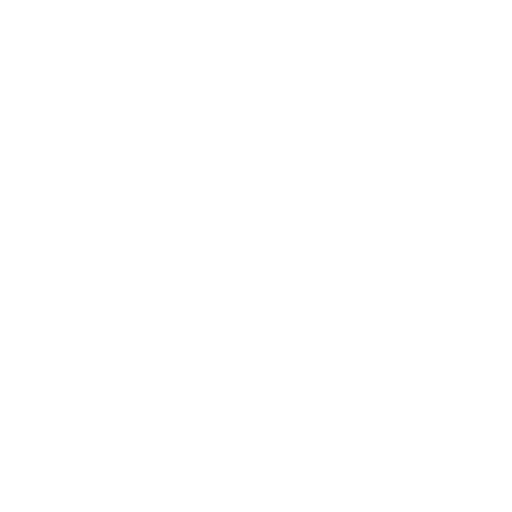
t = 0.00 s
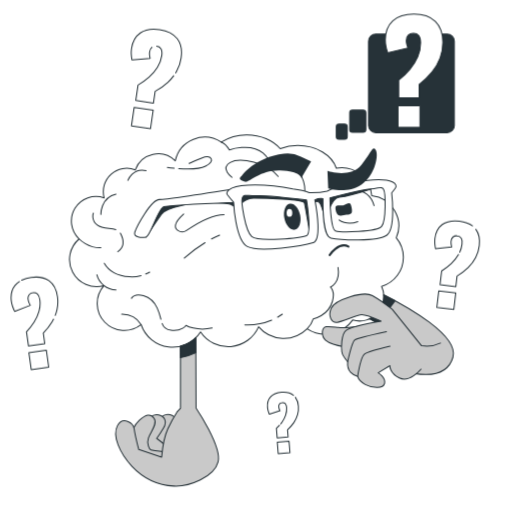
t = 1.15 s
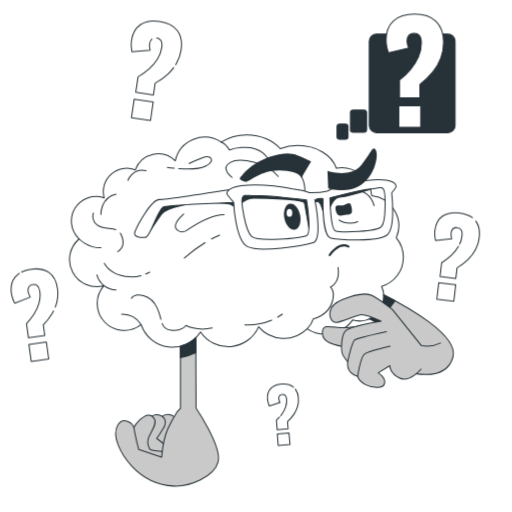
t = 2.35 s
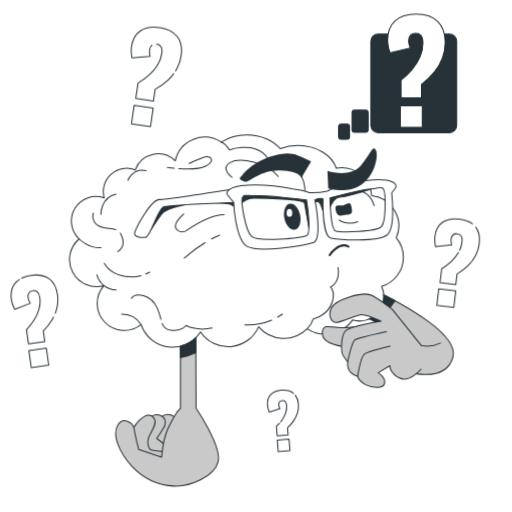
t = 3.55 s
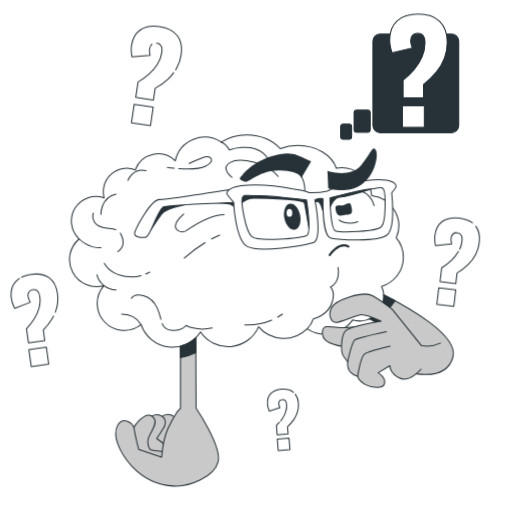
t = 4.60 s
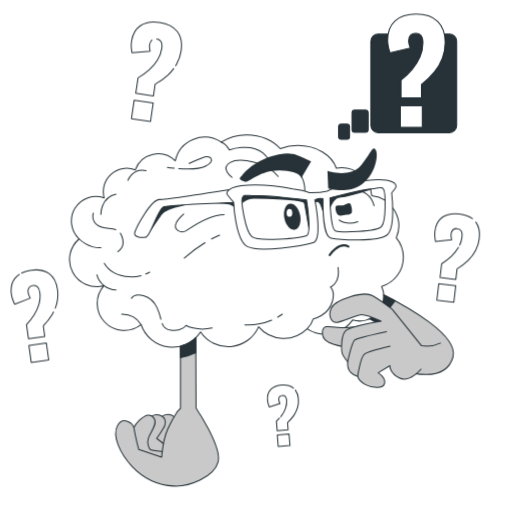
t = 5.80 s

The animated SVG that drew these frames (rendered in a browser with its animation timeline set to each time). Animation: 4 CSS @keyframes rules; one cycle of 7.00 s, repeats indefinitely.

<svg class="animated" id="freepik_stories-curiosity-brain" xmlns="http://www.w3.org/2000/svg" viewBox="0 0 500 500" version="1.1" xmlns:xlink="http://www.w3.org/1999/xlink" xmlns:svgjs="http://svgjs.com/svgjs"><style>svg#freepik_stories-curiosity-brain:not(.animated) .animable {opacity: 0;}svg#freepik_stories-curiosity-brain.animated #freepik--Symbols--inject-77 {animation: 1s 1 forwards cubic-bezier(.36,-0.01,.5,1.38) fadeIn,3s Infinite  linear floating;animation-delay: 0s,1s;}svg#freepik_stories-curiosity-brain.animated #freepik--Brain--inject-77 {animation: 1s 1 forwards cubic-bezier(.36,-0.01,.5,1.38) slideDown;animation-delay: 0s;}svg#freepik_stories-curiosity-brain.animated #freepik--speech-bubble--inject-77 {animation: 1s 1 forwards cubic-bezier(.36,-0.01,.5,1.38) fadeIn,6s Infinite  linear shake;animation-delay: 0s,1s;}            @keyframes fadeIn {                0% {                    opacity: 0;                }                100% {                    opacity: 1;                }            }                    @keyframes floating {                0% {                    opacity: 1;                    transform: translateY(0px);                }                50% {                    transform: translateY(-10px);                }                100% {                    opacity: 1;                    transform: translateY(0px);                }            }                    @keyframes slideDown {                0% {                    opacity: 0;                    transform: translateY(-30px);                }                100% {                    opacity: 1;                    transform: translateY(0);                }            }                    @keyframes shake {                10%, 90% {                    transform: translate3d(-1px, 0, 0);                  }                  20%, 80% {                    transform: translate3d(2px, 0, 0);                  }                  30%, 50%, 70% {                    transform: translate3d(-4px, 0, 0);                  }                  40%, 60% {                    transform: translate3d(4px, 0, 0);                  }            }        </style><g id="freepik--background-simple--inject-77" class="animable" style="transform-origin: 243.194px 265.769px;"><path d="M474.49,209.51c-1.75-18.91-1.94-35.65-10.77-53.56-7.08-14.38-15-28.93-25.77-41.52C405,76,353.31,58.86,299.52,57.11c-88.18-2.86-174,46.21-203.51,119-4.76,11.76-12.59,21.67-21.45,31-.92-.48-1.45-1.79-1.45-4.05,0-20.09-26.08,2.38-30.17,7.85C-9.94,281.74,1.44,398.2,89.57,443.48c36.19,18.59,76.3,27.52,117.92,30.43,37.86,2.64,78.87-2.34,107.43-26,24.74-20.51,33.17-51,53.85-73.54-1.66,2.87-5.83,11.06-5.77,20.74.08,12.07,35,7.22,70.78-46C467.32,299.06,478.48,252.74,474.49,209.51Z" style="fill: rgb(255, 255, 255); transform-origin: 243.194px 265.769px;" id="elgevw2iagidc" class="animable"></path><g id="elwrp0kxldzz"><path d="M474.49,209.51c-1.75-18.91-1.94-35.65-10.77-53.56-7.08-14.38-15-28.93-25.77-41.52C405,76,353.31,58.86,299.52,57.11c-88.18-2.86-174,46.21-203.51,119-4.76,11.76-12.59,21.67-21.45,31-.92-.48-1.45-1.79-1.45-4.05,0-20.09-26.08,2.38-30.17,7.85C-9.94,281.74,1.44,398.2,89.57,443.48c36.19,18.59,76.3,27.52,117.92,30.43,37.86,2.64,78.87-2.34,107.43-26,24.74-20.51,33.17-51,53.85-73.54-1.66,2.87-5.83,11.06-5.77,20.74.08,12.07,35,7.22,70.78-46C467.32,299.06,478.48,252.74,474.49,209.51Z" style="fill: rgb(255, 255, 255); opacity: 0.7; transform-origin: 243.194px 265.769px;" class="animable"></path></g></g><g id="freepik--Symbols--inject-77" class="animable" style="transform-origin: 239.574px 236.735px;"><path d="M148.4,47.1a6.39,6.39,0,0,0-2.24,4.32,12.62,12.62,0,0,0-.08,3.39q.19,1.53.54,3.24l-17.75,1.46a46.89,46.89,0,0,1-.67-5.64,28.55,28.55,0,0,1,.29-5.63Q130,38,137.09,33.09t18.78-3.16q11.79,1.72,17.26,8.85t3.79,18.57a38.64,38.64,0,0,1-4.29,13c-.31.57-.64,1.14-1,1.7m-2,2.93a45.32,45.32,0,0,1-5.63,6.29,62.92,62.92,0,0,1-12.46,8.91l-1.67,11.45-17.29-2.52L134.83,84a62.49,62.49,0,0,0,10.8-7.72,44.23,44.23,0,0,0,8.22-9.72A29.5,29.5,0,0,0,158,55.19c.42-2.88.2-5-.66-6.48A5.71,5.71,0,0,0,153,46.1M128.4,123.88l2.65-18.1,18.58,2.71L147,126.6Z" style="fill: none; stroke: rgb(38, 50, 56); stroke-linecap: round; stroke-linejoin: round; transform-origin: 152.741px 78.0351px;" id="ela8oohgdiv7" class="animable"></path><path d="M449,247.19a26.06,26.06,0,0,0,2.21-7.89q.47-3.86-.75-5.75a5,5,0,0,0-3.92-2.2,5.16,5.16,0,0,0-4.08,1,5.6,5.6,0,0,0-1.89,3.9,11.25,11.25,0,0,0,0,3c.14.9.33,1.85.57,2.87l-15.77,1.74a40.78,40.78,0,0,1-.73-5,25.75,25.75,0,0,1,.11-5q1.08-9.18,7.28-13.69t16.63-3.28q7.91.93,12.71,4.65m3.32,3.37q4.53,6.1,3.38,15.85a34,34,0,0,1-3.49,11.65,38.14,38.14,0,0,1-7.36,9.93,56.75,56.75,0,0,1-10.86,8.25l-1.2,10.23L429.75,279l1.58-13.47a55.11,55.11,0,0,0,9.41-7.14,39.19,39.19,0,0,0,7.08-8.86m-21.21,51.64,1.9-16.18,16.6,1.95-1.9,16.18Z" style="fill: none; stroke: rgb(38, 50, 56); stroke-linecap: round; stroke-linejoin: round; transform-origin: 446.435px 259.873px;" id="elrxp54zulnyp" class="animable"></path><path d="M21.2,274.56a31.6,31.6,0,0,1,9.31-2.66q10.86-1.51,17.51,3.36t8.12,15.41a35.39,35.39,0,0,1-.44,12.55A38.23,38.23,0,0,1,54,308.93m-1.72,3.79c-.4.79-.84,1.56-1.29,2.33a58.09,58.09,0,0,1-8.7,11.08l1.47,10.53-15.9,2.22L25.88,325a57.22,57.22,0,0,0,7.54-9.6,40.5,40.5,0,0,0,4.75-10.68,27.19,27.19,0,0,0,.75-11.12c-.37-2.65-1.13-4.49-2.26-5.54a5.2,5.2,0,0,0-4.49-1.18A5.39,5.39,0,0,0,28.35,289a5.82,5.82,0,0,0-.86,4.39,11.39,11.39,0,0,0,.8,3c.38.86.81,1.77,1.31,2.72L14.32,305a41.15,41.15,0,0,1-2-4.81,26.15,26.15,0,0,1-1.2-5q-1.32-9.45,3.68-15.57a18,18,0,0,1,4.16-3.69m11.56,86-2.32-16.66,17.08-2.38,2.32,16.65Z" style="fill: none; stroke: rgb(38, 50, 56); stroke-linecap: round; stroke-linejoin: round; transform-origin: 33.6736px 316.736px;" id="elypsyrosl7ae" class="animable"></path><path d="M274.27,414.82c.41-.52.8-1.05,1.18-1.58A27.06,27.06,0,0,0,279,406.3a18.17,18.17,0,0,0,.93-7.37,6.17,6.17,0,0,0-1.29-3.78,3.49,3.49,0,0,0-3-1,3.58,3.58,0,0,0-2.62,1.23,3.91,3.91,0,0,0-.74,2.89,7.51,7.51,0,0,0,.42,2c.21.59.47,1.21.77,1.86l-10.41,3.31a26.48,26.48,0,0,1-1.17-3.28,17.09,17.09,0,0,1-.61-3.4q-.51-6.34,3-10.23t10.79-4.47q7.28-.6,11.53,2.91m1.89,2a16.11,16.11,0,0,1,2.92,8.6,23.43,23.43,0,0,1-.77,8.34,26.48,26.48,0,0,1-3.62,7.7,38.47,38.47,0,0,1-6.22,7l.58,7.07-10.68.87-.76-9.3a39.19,39.19,0,0,0,2.93-3M271.71,444l-.91-11.18,11.47-.94.91,11.18Z" style="fill: none; stroke: rgb(38, 50, 56); stroke-linecap: round; stroke-linejoin: round; transform-origin: 276.358px 413.986px;" id="elk8g2jgfw7r" class="animable"></path></g><g id="freepik--Brain--inject-77" class="animable animator-active" style="transform-origin: 255.353px 303.164px;"><path d="M393.88,251.24a29.46,29.46,0,0,0-6.94-19A29.58,29.58,0,0,0,363,191.09a29.56,29.56,0,0,0-34.61-26.87c-4.32-12.75-19.48-22.16-37.53-22.16a48.64,48.64,0,0,0-17.23,3.08c-6.92-8.11-18.89-13.48-32.52-13.48A46.26,46.26,0,0,0,216,138.74a29.4,29.4,0,0,0-44.86,18.35,23.74,23.74,0,0,0-39,8.74,22.85,22.85,0,0,0-30.43,27.38A24,24,0,0,0,77.24,233.3,26.46,26.46,0,0,0,101.35,279a26.45,26.45,0,0,0,36.47,38,32.42,32.42,0,0,0,58,7.09,32.42,32.42,0,0,0,56.69-5A32.4,32.4,0,0,0,299.91,321a32.41,32.41,0,0,0,44.44-8.52,23.74,23.74,0,0,0,28.29-32.84A29.59,29.59,0,0,0,393.88,251.24Z" style="fill: rgb(255, 255, 255); stroke: rgb(38, 50, 56); stroke-linecap: round; stroke-linejoin: round; transform-origin: 230.886px 235.337px;" id="el3cw9ejhw9u" class="animable"></path><path d="M343.33,202.47c1.36,7-.74,6.43-5,7.26s-9.09,2.76-10.45-4.27,2.94-4.17,7.21-5S342,195.44,343.33,202.47Z" style="fill: rgb(38, 50, 56); transform-origin: 335.683px 204.539px;" id="elsq78l4nqgj9" class="animable"></path><path d="M331.17,214.89s7.21,5.69,18.22,1.51" style="fill: none; stroke: rgb(38, 50, 56); stroke-linecap: round; stroke-linejoin: round; transform-origin: 340.28px 216.412px;" id="el5nrafga6qp" class="animable"></path><path d="M321.9,249s9.18-13.52,18.35-8.21" style="fill: none; stroke: rgb(38, 50, 56); stroke-linecap: round; stroke-linejoin: round; stroke-width: 2px; transform-origin: 331.075px 244.277px;" id="elwg57b8m657d" class="animable"></path><path d="M293.15,210.15c1.36,7-1,13.39-5.26,14.22s-8.83-4.2-10.19-11.23,1-13.39,5.26-14.22S291.79,203.12,293.15,210.15Z" style="fill: rgb(38, 50, 56); transform-origin: 285.425px 211.645px;" id="elkb2i3kllrt" class="animable"></path><ellipse cx="282.66" cy="207.84" rx="2.77" ry="3.8" style="fill: rgb(255, 255, 255); transform-origin: 282.66px 207.84px;" id="elmxyhw6brrcd" class="animable"></ellipse><path d="M216,138.74s4.32,1.44,8,7.64c0,0,20.85-7.28,32.87,3.1,8.75,7.56,6.82,15.5,6.82,15.5A28.62,28.62,0,0,1,286,164.4c12.13,4.77,11.69,21.66,11.69,21.66" style="fill: none; stroke: rgb(38, 50, 56); stroke-linecap: round; stroke-linejoin: round; transform-origin: 256.846px 162.4px;" id="elvz8zkrqcl2d" class="animable"></path><path d="M299.91,321a21.74,21.74,0,0,0,6-9.67s14.26-2.48,18.6-16.74c3.12-10.24-1.86-14.26-1.86-14.26s9.92-3.72,7.44-19.23" style="fill: none; stroke: rgb(38, 50, 56); stroke-linecap: round; stroke-linejoin: round; transform-origin: 315.199px 291.05px;" id="el0top1p6x6x9h" class="animable"></path><path d="M98.49,209.44s-.43-16.45,14.72-19.92" style="fill: none; stroke: rgb(38, 50, 56); stroke-linecap: round; stroke-linejoin: round; transform-origin: 105.849px 199.48px;" id="ell9v8kv8spl" class="animable"></path><path d="M124.91,176.1s4.76-12.56,17.75-9.53" style="fill: none; stroke: rgb(38, 50, 56); stroke-linecap: round; stroke-linejoin: round; transform-origin: 133.785px 171.099px;" id="elsmo2mkwgp5" class="animable"></path><path d="M94.59,268.34a19.77,19.77,0,0,0,18.62,14.73" style="fill: none; stroke: rgb(38, 50, 56); stroke-linecap: round; stroke-linejoin: round; transform-origin: 103.9px 275.705px;" id="elah0cwje6pb" class="animable"></path><path d="M157.15,311.7a63.55,63.55,0,0,0-3.66-10.88c-6.06-13.42-21.22-15.59-25.12-9.53" style="fill: none; stroke: rgb(38, 50, 56); stroke-linecap: round; stroke-linejoin: round; transform-origin: 142.76px 299.89px;" id="elk470dye8em" class="animable"></path><path d="M137.82,317a21.88,21.88,0,0,0-19-10.12" style="fill: none; stroke: rgb(38, 50, 56); stroke-linecap: round; stroke-linejoin: round; transform-origin: 128.32px 311.937px;" id="elnc5cqt1vsu" class="animable"></path><path d="M207.19,320.31c-15.59,3.47-25.55-2.6-25.55-2.6s-3.9,6.07-14.73,4.77c-5.53-.67-7.33-2.8-8.58-6.52" style="fill: none; stroke: rgb(38, 50, 56); stroke-linecap: round; stroke-linejoin: round; transform-origin: 182.76px 319.311px;" id="el62c2y5ndf5" class="animable"></path><path d="M117.54,227.63c3.47,6.5,4.33,13.43-2.59,18.19" style="fill: none; stroke: rgb(38, 50, 56); stroke-linecap: round; stroke-linejoin: round; transform-origin: 117.559px 236.725px;" id="eli5o0p2c8i2" class="animable"></path><path d="M91.13,208.14s-2.6,6.5,3.89,11.7c4.72,3.77,12.65,2.75,18,4.4" style="fill: none; stroke: rgb(38, 50, 56); stroke-linecap: round; stroke-linejoin: round; transform-origin: 101.818px 216.19px;" id="el1wt6b9twucw" class="animable"></path><path d="M77.24,233.3s8.69,9.06,21.25,8.62" style="fill: none; stroke: rgb(38, 50, 56); stroke-linecap: round; stroke-linejoin: round; transform-origin: 87.865px 237.618px;" id="ellx3b20v2pw" class="animable"></path><path d="M174.55,164.64c8.64.57,20.14.6,26.14-2.4,10.4-5.2,5.63-11.69-3.89-7.8s-12.13,5.2-12.13,5.2" style="fill: none; stroke: rgb(38, 50, 56); stroke-linecap: round; stroke-linejoin: round; transform-origin: 190.553px 159.097px;" id="elyxvt64p7i8m" class="animable"></path><path d="M163.45,163.54s2.66.38,6.62.75" style="fill: none; stroke: rgb(38, 50, 56); stroke-linecap: round; stroke-linejoin: round; transform-origin: 166.76px 163.915px;" id="elchz9le7kwi6" class="animable"></path><path d="M353.14,186.92s9.09,2.17,12.12,13.86" style="fill: none; stroke: rgb(38, 50, 56); stroke-linecap: round; stroke-linejoin: round; transform-origin: 359.2px 193.85px;" id="elf6djeuh23c5" class="animable"></path><path d="M271.18,309.65q2.26-1.29,4.49-2.86" style="fill: none; stroke: rgb(38, 50, 56); stroke-linecap: round; stroke-linejoin: round; transform-origin: 273.425px 308.22px;" id="eluid4am3evo9" class="animable"></path><path d="M239.11,317.17a60.28,60.28,0,0,0,26.14-4.61" style="fill: none; stroke: rgb(38, 50, 56); stroke-linecap: round; stroke-linejoin: round; transform-origin: 252.18px 314.899px;" id="elz99j6ekx4he" class="animable"></path><path d="M137.7,269.14a33.93,33.93,0,0,1-11.44,1.08c-11.29-.9-19.42-4.51-24.38-13.09" style="fill: none; stroke: rgb(38, 50, 56); stroke-linecap: round; stroke-linejoin: round; transform-origin: 119.79px 263.724px;" id="el3ku3rpril6p" class="animable"></path><path d="M206.57,233.35c2.49-1.32,5.1-2.61,7.82-3.8" style="fill: none; stroke: rgb(38, 50, 56); stroke-linecap: round; stroke-linejoin: round; transform-origin: 210.48px 231.45px;" id="elmw1zlg44blr" class="animable"></path><path d="M180,252.09A130.39,130.39,0,0,1,200.19,237" style="fill: none; stroke: rgb(38, 50, 56); stroke-linecap: round; stroke-linejoin: round; transform-origin: 190.095px 244.545px;" id="elv1maqixzmx" class="animable"></path><path d="M218.78,209.52c-12.72,0-29.63,10.69-36.43,15.38a7.69,7.69,0,0,1-8.89,0c-3.07-2.27-4.34-6.87,5.87-16" style="fill: none; stroke: rgb(38, 50, 56); stroke-linecap: round; stroke-linejoin: round; transform-origin: 195.019px 217.607px;" id="eldsdf6mo72om" class="animable"></path><path d="M146.12,265.71a28,28,0,0,1-3.78,1.86" style="fill: none; stroke: rgb(38, 50, 56); stroke-linecap: round; stroke-linejoin: round; transform-origin: 144.23px 266.64px;" id="eliq76xz55qli" class="animable"></path><path d="M226.47,173.17s-11.74-8.58-1.81-14.45,36.57.45,47,13.54" style="fill: none; stroke: rgb(38, 50, 56); stroke-linecap: round; stroke-linejoin: round; transform-origin: 246.166px 164.844px;" id="elfw2fivxuqca" class="animable"></path><path d="M149.53,435.8s-5.21-11.23.4-19.25,9.63-13.25,16-11.64,8,6.82,4.82,12.44A114.71,114.71,0,0,1,164,427.78s11.18,7.93,10.78,11.54-7.63,8-11.24,7.63S150.33,437.81,149.53,435.8Z" style="fill: rgb(201, 201, 201); stroke: rgb(38, 50, 56); stroke-linecap: round; stroke-linejoin: round; transform-origin: 161.06px 425.795px;" id="elxlnf79bzwnq" class="animable"></path><path d="M138.6,436.14s-5.21-11.24.41-19.26,9.63-13.24,16-11.64,8,6.82,4.82,12.44a113,113,0,0,1-6.82,10.43s11.18,7.93,10.78,11.54-7.63,8-11.24,7.63S139.41,438.14,138.6,436.14Z" style="fill: rgb(201, 201, 201); stroke: rgb(38, 50, 56); stroke-linecap: round; stroke-linejoin: round; transform-origin: 150.101px 426.127px;" id="el8mt332oif" class="animable"></path><path d="M127.65,441s-3.82-19.2,8.36-30.47c6.13-5.66,10.9-7.24,14.51-2s-3.61,13.64-5.61,19.26,1.2,11.24,2.4,11.64,14.05,2,14.05,2,4.81,24.08-3.61,24.08S128.06,449.36,127.65,441Z" style="fill: rgb(201, 201, 201); stroke: rgb(38, 50, 56); stroke-linecap: round; stroke-linejoin: round; transform-origin: 144.905px 435.422px;" id="el3ggzb107z8p" class="animable"></path><path d="M191.17,329.75a32.28,32.28,0,0,1-14.94,8.32v60.59l-3.46,3.74a132.8,132.8,0,0,0-8.94,16.39c-4.47,9.68-6,27.55-6,27.55l-22.35-7.44s-3.72-14.16-4.46-20.11-11.18-12.67-16.39-3,2.23,26.81,14.15,39.47,26.07,18.62,41,19.37S209.23,465.88,213,451s-21.53-52.46-21.53-52.46Z" style="fill: rgb(201, 201, 201); stroke: rgb(38, 50, 56); stroke-linecap: round; stroke-linejoin: round; transform-origin: 163.162px 402.211px;" id="el73jtypuitl6" class="animable"></path><path d="M176.23,338.07v11.28a59,59,0,0,0,15-4.86l-.06-14.74A32.28,32.28,0,0,1,176.23,338.07Z" style="fill: rgb(38, 50, 56); stroke: rgb(38, 50, 56); stroke-linecap: round; stroke-linejoin: round; transform-origin: 183.73px 339.55px;" id="elaqu3j21130j" class="animable"></path><path d="M374.81,287.92c.05.59.08,1.19.08,1.8a23.75,23.75,0,0,1-13.84,21.58c16.1,8.75,40.81,23,42.17,28.81,2,8.63-16.25-2-16.25-2l8.63,24.38s39.11,13.2,46.73-13.72C448.34,327.51,396.83,299,374.81,287.92Z" style="fill: rgb(201, 201, 201); stroke: rgb(38, 50, 56); stroke-linecap: round; stroke-linejoin: round; transform-origin: 401.932px 326.823px;" id="el520qc5kri2o" class="animable"></path><path d="M374.89,289.72a23.74,23.74,0,0,1-13.84,21.58c4.49,2.44,9.64,5.3,14.78,8.3-.1-1.77,0-6.73,2.77-14.17a36,36,0,0,1,7.17-11.78c-4.09-2.22-7.82-4.15-11-5.73C374.86,288.51,374.89,289.11,374.89,289.72Z" style="fill: rgb(38, 50, 56); stroke: rgb(38, 50, 56); stroke-linecap: round; stroke-linejoin: round; transform-origin: 373.41px 303.76px;" id="el7c1b7yp90q9" class="animable"></path><path d="M375.06,314.86s-35.25,6.07-44.72,4.93-15.16-2.65-15.54,4.55,5.3,9.85,10.61,11.75,17.43,3.79,20.46,3.41,33.36-.76,35.63-9.86S380,313.73,375.06,314.86Z" style="fill: rgb(201, 201, 201); stroke: rgb(38, 50, 56); stroke-linecap: round; stroke-linejoin: round; transform-origin: 348.479px 327.143px;" id="eliw8n1fmnqsa" class="animable"></path><path d="M411.11,360.51s-11.46,13.75-21.2,8.6-9.17-12-9.17-12L369.29,364s7.44,4.58,6.3,10.31-12.61,4.59-18.91,1.15-7.45-8-7.45-8a14,14,0,0,1-6.87-4c-3.44-3.44-2.87-10.32-2.87-10.32s-5.15-5.72-5.73-9.74-.57-16.61,4-20.62,34.38-9.17,34.38-9.17-14.32-6.3-18.91-6.3-18.9,6.87-24.06,7.45S320,309,323.45,300.93,355,283.74,363.72,288.7,383,302.07,383,302.07l28.64,35.53A31,31,0,0,0,430.14,335" style="fill: rgb(201, 201, 201); stroke: rgb(38, 50, 56); stroke-linecap: round; stroke-linejoin: round; transform-origin: 376.15px 332.808px;" id="elr2qea9g4yyk" class="animable"></path><path d="M339.49,353.06S343.8,334,346.34,332s31-8.12,31-8.12" style="fill: none; stroke: rgb(38, 50, 56); stroke-linecap: round; stroke-linejoin: round; transform-origin: 358.415px 338.47px;" id="elo38t28176r" class="animable"></path><path d="M349.23,367.39s3.2-19.15,6.76-21.69,24.88-7.62,24.88-7.62" style="fill: none; stroke: rgb(38, 50, 56); stroke-linecap: round; stroke-linejoin: round; transform-origin: 365.05px 352.735px;" id="elkopi5m2qrp" class="animable"></path><path d="M142.54,231.51s12.25-18.67,15.28-22.56,11.22-6.47,19-8.2,21.6-3,21.6-3,23.31.43,26.34,1.72a38.58,38.58,0,0,1,6.47,3.89s6.48-9.93,16.41-9.93,48.8.86,49.66,4.75,5.18,28.93,5.18,28.93,0-28.93,2.16-29.36,6.05-3,8.21,1.29,5.61,18.14,5.61,18.14,3-23.32,12.95-24.62,30.74-7.95,30.74-7.95l-.94-3.7-39,12.32s-8.51-2.39-15-2.39-13,.43-13,.43-41.46-6.05-51.39-4.75a67.69,67.69,0,0,0-18.13,5.18s-55.71,4.75-58.3,5.18-15.54,3.46-18.13,7.78S142.54,231.51,142.54,231.51Z" style="fill: rgb(38, 50, 56); stroke: rgb(38, 50, 56); stroke-linecap: round; stroke-linejoin: round; transform-origin: 252.345px 206.21px;" id="elyb0mf2xza3" class="animable"></path><path d="M234.21,183.49s-70.28,11.35-78.57,11.35-22.26,26.63-24,31.86,6.55,5.68,10.91,4.81,11.79-27.94,17.47-29.69,68.15-4.25,68.15-4.25Z" style="fill: rgb(255, 255, 255); stroke: rgb(38, 50, 56); stroke-linecap: round; stroke-linejoin: round; transform-origin: 182.807px 207.675px;" id="el6ueruiofhdr" class="animable"></path><path d="M364.34,175.57A132.74,132.74,0,0,0,331.86,182s-7.58,1.9-12.45,4.65c-6.42,1.61-14.77,1.61-17.36,1.56-6.19-2.48-16.07-3.64-16.07-3.64s-22.6-4.68-44-3.75-20.82,8.1-20,9.25c1.17,1.56,6.15,7.5,6.15,7.5s1.61,37.16,13.39,43.2,55.14-.93,64.24-3.72c8.2-2.51,3.87-30.52,1.69-41.94a15.52,15.52,0,0,1,7.88-1.15c-.1,10.84.51,37.07,7.78,38.58,8.08,1.69,45.64,3.86,54.64-2.89s4.72-41.31,4.72-41.31l3.43-4.34C389.35,179.65,382.5,174.32,364.34,175.57Zm-65,54.52c-5.35,2.32-47.11,6.5-53.53.92s-10.71-34.37-9.1-38.08,4.82-1.4,14.45-1.86,48.18,4.18,48.18,4.18S304.72,227.76,299.36,230.09ZM372.7,221c-4.56,5.8-40.35,6-45.21,4.42s-5.28-32.25-5.28-32.25,31.75-8.1,39.93-8.62,10.53-3,12.45.3S377.26,215.25,372.7,221Z" style="fill: rgb(255, 255, 255); stroke: rgb(38, 50, 56); stroke-linecap: round; stroke-linejoin: round; transform-origin: 304.225px 209.273px;" id="elmwvt15ekpbe" class="animable"></path><path d="M236.2,171.59s12.6-18,41.06-21.47a30,30,0,0,1,16.59,2.75l9.95,4.76-9.55,16.16s-.74-6.61-20.58-7.34-30.86,12.49-34.53,11S231.79,175.26,236.2,171.59Z" style="fill: rgb(38, 50, 56); transform-origin: 268.993px 163.736px;" id="elw4t619ma72" class="animable"></path><path d="M319.78,167s22.8,7.35,33.1-5.89,11-19.12,14-14.71,0,24.28-14,33.84-32.36,3.68-32.36,3.68Z" style="fill: rgb(38, 50, 56); transform-origin: 343.859px 165.331px;" id="elpr8djtyb25h" class="animable"></path></g><g id="freepik--speech-bubble--inject-77" class="animable" style="transform-origin: 386.29px 74.855px;"><g id="el3rs5xmwaa6d"><rect x="360.12" y="33.29" width="83.83" height="96.28" rx="7.03" style="fill: rgb(38, 50, 56); stroke: rgb(38, 50, 56); stroke-linecap: round; stroke-linejoin: round; transform-origin: 402.035px 81.43px; transform: rotate(180deg);" class="animable"></rect></g><g id="elxhcj57ffek"><rect x="341.72" y="107.6" width="15.77" height="21.58" rx="2.64" style="fill: rgb(38, 50, 56); stroke: rgb(38, 50, 56); stroke-linecap: round; stroke-linejoin: round; transform-origin: 349.605px 118.39px; transform: rotate(180deg);" class="animable"></rect></g><g id="el4n6mqtezay7"><rect x="328.63" y="121.25" width="10.73" height="14.68" rx="2.64" style="fill: rgb(38, 50, 56); stroke: rgb(38, 50, 56); stroke-linecap: round; stroke-linejoin: round; transform-origin: 333.995px 128.59px; transform: rotate(180deg);" class="animable"></rect></g><path d="M389.6,95.63V78.26a71.32,71.32,0,0,0,10.9-10.5,50,50,0,0,0,7.67-12.32A33.61,33.61,0,0,0,411,41.91c0-3.31-.6-5.72-1.82-7.2a6.46,6.46,0,0,0-5.31-2.22,6.67,6.67,0,0,0-5.05,1.89A7.24,7.24,0,0,0,397,39.63a14.39,14.39,0,0,0,.47,3.83c.32,1.13.7,2.31,1.15,3.57l-19.79,4.58a53.34,53.34,0,0,1-1.69-6.26,32.88,32.88,0,0,1-.6-6.4q0-11.84,7.2-18.51t20.67-6.66q13.59,0,20.93,7.13t7.34,20.33A43.73,43.73,0,0,1,430,56.59a49.3,49.3,0,0,1-7.87,13.73,72.12,72.12,0,0,1-12.59,12.12V95.63Zm-.68,28.67V103.44h21.41V124.3Z" style="fill: rgb(255, 255, 255); stroke: rgb(38, 50, 56); stroke-linecap: round; stroke-linejoin: round; transform-origin: 404.61px 69.04px;" id="el25d014h4t1u" class="animable"></path></g><defs>     <filter id="active" height="200%">         <feMorphology in="SourceAlpha" result="DILATED" operator="dilate" radius="2"></feMorphology>                <feFlood flood-color="#32DFEC" flood-opacity="1" result="PINK"></feFlood>        <feComposite in="PINK" in2="DILATED" operator="in" result="OUTLINE"></feComposite>        <feMerge>            <feMergeNode in="OUTLINE"></feMergeNode>            <feMergeNode in="SourceGraphic"></feMergeNode>        </feMerge>    </filter>    <filter id="hover" height="200%">        <feMorphology in="SourceAlpha" result="DILATED" operator="dilate" radius="2"></feMorphology>                <feFlood flood-color="#ff0000" flood-opacity="0.5" result="PINK"></feFlood>        <feComposite in="PINK" in2="DILATED" operator="in" result="OUTLINE"></feComposite>        <feMerge>            <feMergeNode in="OUTLINE"></feMergeNode>            <feMergeNode in="SourceGraphic"></feMergeNode>        </feMerge>            <feColorMatrix type="matrix" values="0   0   0   0   0                0   1   0   0   0                0   0   0   0   0                0   0   0   1   0 "></feColorMatrix>    </filter></defs></svg>